Image classification data set "origin_GH_d2.5_CEO_padding_enhanced.4" (xin1602/Object_Detection_Tooth on GitHub). Class labels (3): apical lesion, normal, peri-endo lesion.

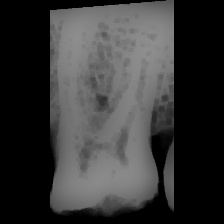
Label: normal

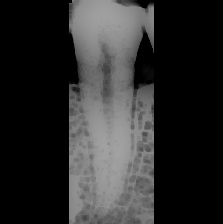
Label: normal

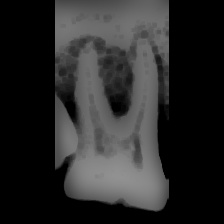
Label: peri-endo lesion

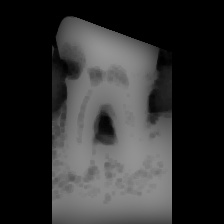
Label: apical lesion

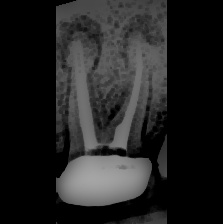
Label: apical lesion

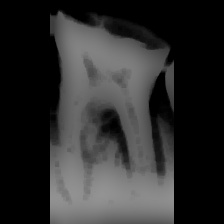
Label: peri-endo lesion
